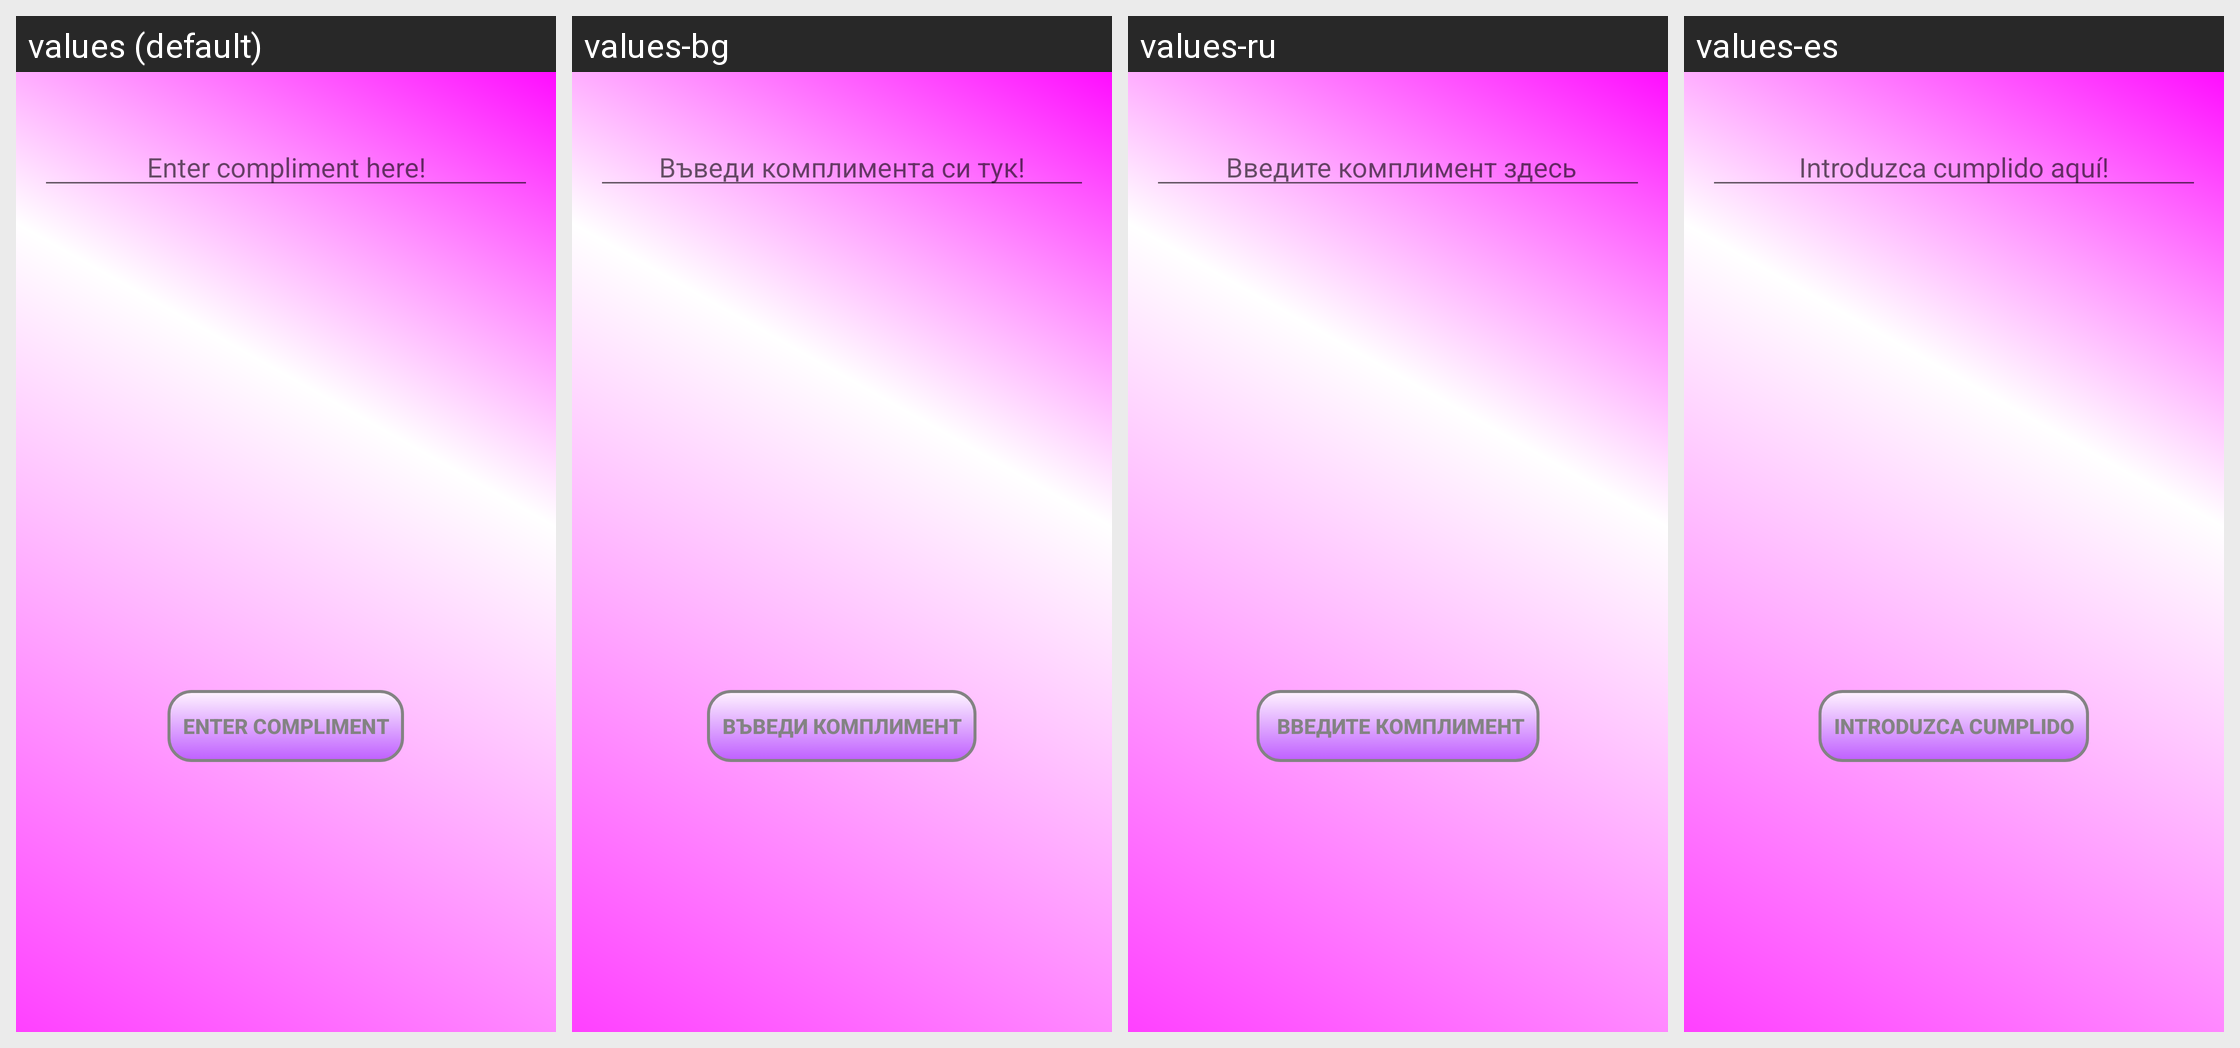

For this localized Android screen grid, give each drawn string resource with its value in every locale shown.
Android screen res/layout/content_add_new_compliment.xml rendered under 4 locales, left to right: values (default), values-bg, values-ru, values-es. Device: Nexus 5 (rendered at 1080×1920; each locale shown at half size, 540×960, under a caption strip naming it); theme AppTheme.
Strings drawn on this screen, with the default value and each locale's value (text and hints the layout hard-codes, and strings that could not be matched under every locale, appear in the picture but are not listed):

add_compliment_hint
  values: Enter compliment here!
  values-bg: Въведи комплимента си тук!
  values-ru:  Введите комплимент здесь
  values-es: Introduzca cumplido aquí!

add_compliment_btn_text
  values: Enter compliment
  values-bg: Въведи комплимент
  values-ru:  Введите комплимент
  values-es: Introduzca cumplido
